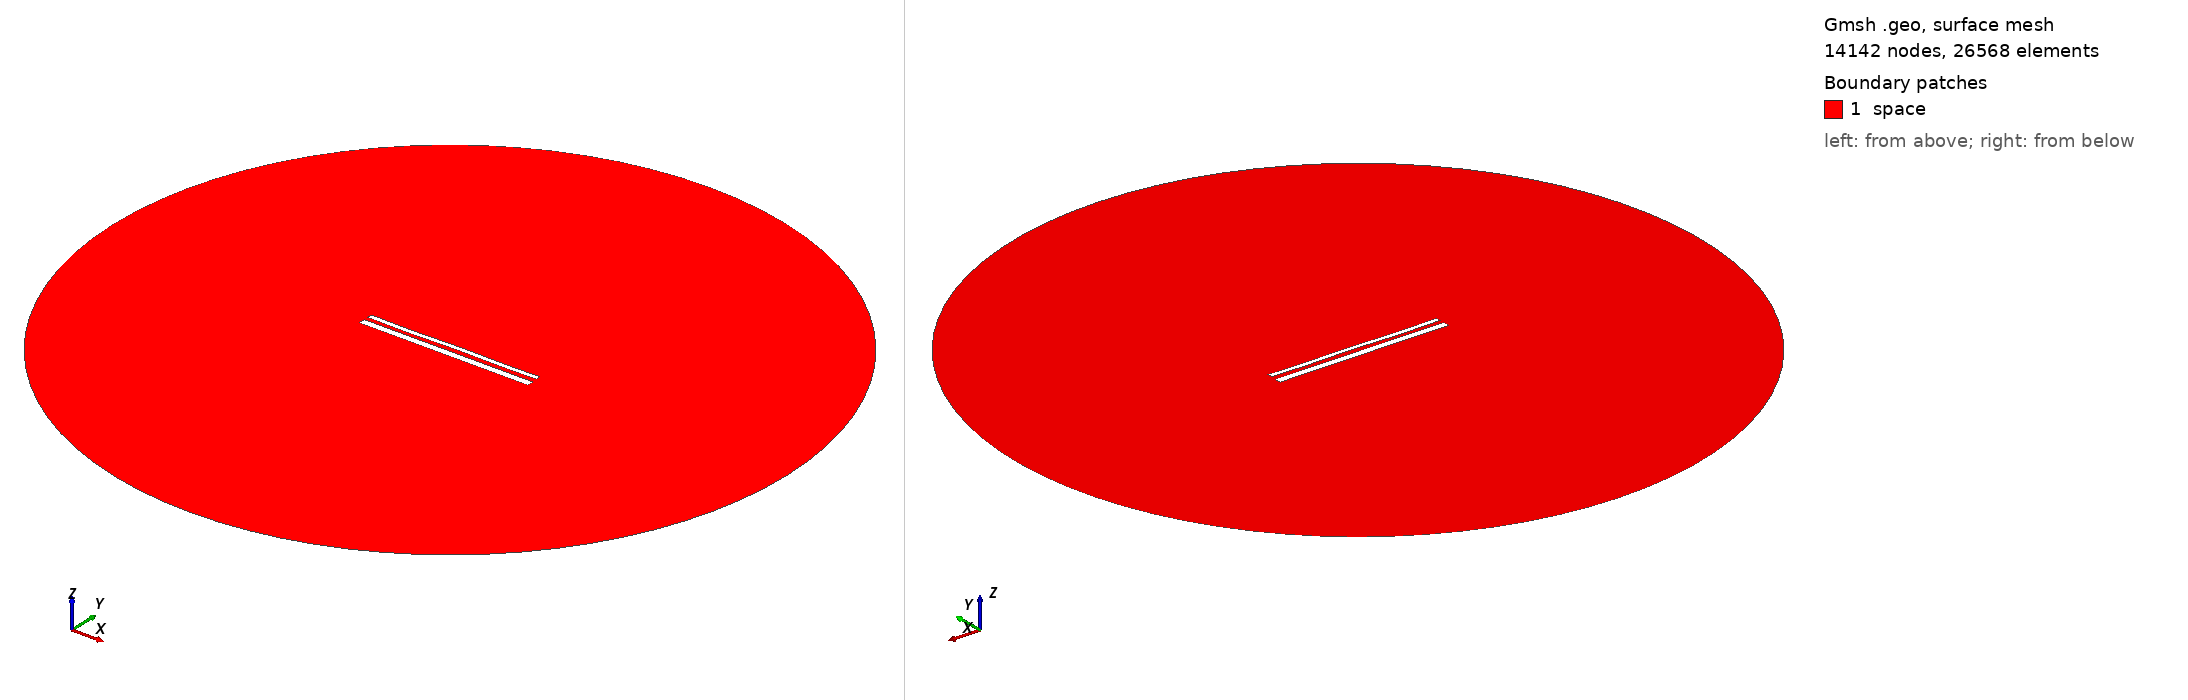

Gmsh geometry script, surface-meshed: 14142 nodes, 26568 surface elements. Boundary patches (legend numbers): 1 space. Left view from above one corner, right view from below the opposite corner. Legend entries are the model's physical surfaces. The drawing asked Gmsh for element sizes between 1% and 20% of the model's largest extent; the script's own settings can give other sizes.

=== 14931.geo (drawn) ===
//---------------------------------------
// Geometry kernel
//---------------------------------------

SetFactory("OpenCASCADE");



//---------------------------------------
// Parameters of the geometry
//---------------------------------------

// Overetch of the upper plate
overetch = 0.5;

// Distance between the plates
distance = 2.25;

// Discretization over the x axis (for the deformation)
nx = 50; 

// Length of the plate
L = 100 - overetch; 

// Number of modes
n = 4; 

// 1st mode coefficient
coeff(1) = 0.15;
beta(1) = 0.596864 * 3.1415926535 / L;

// 2nd mode coefficient
coeff(2) = 0.0;
beta(2) = 1.49418 * 3.1415926535 / L;

// 3rd mode coefficient
coeff(3) = -0.075;
beta(3) = 2.50025 * 3.1415926535 / L;

// 4th mode coefficient
coeff(4) = -0.15;
beta(4) = 3.49999 * 3.1415926535 / L;



//---------------------------------------
// Upper plate (deformed rectangle)
//---------------------------------------

// Coordiantes of the upper plate
xmin = -50;
xmax = 50 - overetch;

// Height of the upper plate
yheight = 4 - 2 * overetch;

// Indexes of the points
UpperID[] = {};
LowerID[] = {};
LeftID[] = {};
RightID[] = {};

// Point index
p = 1;

// Horizontal edges
For i In {1:nx}
    x = xmin + (i-1)*(xmax - xmin)/(nx-1);

    y_bottom = distance / 2 + overetch;
    For j In {1:n}
        C = (Cosh(beta(j)*L) + Cos(beta(j)*L)) / (Sinh(beta(j)*L) + Sin(beta(j)*L));
        y_bottom  = y_bottom + coeff(j) * (Cosh(beta(j)*(x+50)) - Cos(beta(j)*(x+50)) - C * (Sinh(beta(j)*(x+50)) - Sin(beta(j)*(x+50))));
    EndFor

    y_top = y_bottom + yheight;

    Point(p) = {x, y_top, 0, 1.0};
    UpperID[i] = p;
    p = p + 1;

    Point(p) = {x, y_bottom, 0, 1.0};
    LowerID[i] = p;
    p = p + 1;
EndFor

// Create point lists
UpperPts[] = {}; LowerPts[] = {};
For i In {1:nx}
  UpperPts[] += {UpperID[i]};
  LowerPts[] += {LowerID[i]};
EndFor

// Build splines
Spline(1) = {UpperPts[]};
Spline(2) = {LowerPts[]};
Line(3) = {LowerPts[nx-1], UpperPts[nx-1]};
Line(4) = {LowerPts[0], UpperPts[0]};

// Build the plane surface
Curve Loop(1) = {2, 3, -1, -4};
Plane Surface(1) = {1};



//---------------------------------------
// Lower plate (rectangle)
//---------------------------------------

// Vertices
Point(1001) = {-50, -1, 0, 1.0};
Point(1002) = { 50, -1, 0, 1.0};
Point(1003) = { 50,  -5, 0, 1.0};
Point(1004) = {-50,  -5, 0, 1.0};

// Edges
Line(5) = {1001, 1002};
Line(6) = {1002, 1003};
Line(7) = {1003, 1004};
Line(8) = {1004, 1001};

// Plane surface
Line Loop(2) = {5, 6, 7, 8};
Plane Surface(2) = {2}; 



//---------------------------------------
// Outer (fictious) boundary
//---------------------------------------

// Points
Point(1005) = {0, 0, 0};       // Center
Point(1006) = {200, 0, 0};     // Start point
Point(1007) = {0, 200, 0};     // 90 degrees
Point(1008) = {-200, 0, 0};    // 180 degrees
Point(1009) = {0, -200, 0};    // 270 degrees

// Circle arcs (each needs start, center, end)
Circle(9) = {1006, 1005, 1007};
Circle(10) = {1007, 1005, 1008};
Circle(11) = {1008, 1005, 1009};
Circle(12) = {1009, 1005, 1006};

// Plane surface for the entire domain
Curve Loop(3) = {9, 10, 11, 12};
Surface(3) = {3};

// Subtract the plates from the whole domain to obtain the actual domain where we want to solve the equations
BooleanDifference{ Surface{3}; Delete; }{ Surface{1}; Surface{2}; Delete; }




//---------------------------------------
// Transfinite Lines/Curves
//---------------------------------------

// Set the number of points on the boundaries
r = 7;

// Plates
Transfinite Curve {1, 2} = 50*r Using Progression 1;
Transfinite Curve {3, 4} = 2*r Using Progression 1;
Transfinite Line {5, 7} = 50*r Using Progression 1;
Transfinite Line {6, 8} = 2*r Using Progression 1;

// Outer boundary
Transfinite Line {9, 10, 11, 12} = 20 Using Progression 1;



//---------------------------------------
// Physical groups
//---------------------------------------                

// Physical curves (boundaries)
Physical Line("force_segment", 10) = {2};
Physical Line("upper_plate", 11) = {1, 3, 4};
Physical Line("lower_plate", 12) = {5, 6, 7, 8};
Physical Line("boundary", 20) = {9, 10, 11, 12};

// Physical Surfaces
Physical Surface("space", 30) = {3};



//---------------------------------------
// 6. Generate the Mesh
//---------------------------------------

// 2D mesh generation
Mesh 2;
